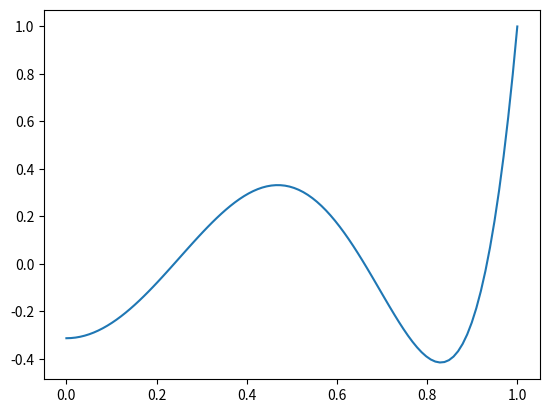

This chart was generated by the following Python code:
import numpy as np
import matplotlib.pyplot as plt
import scipy as sp

from scipy.special import legendre

x = np.linspace(0, 1, 100)
plt.plot(x, legendre(6)(x))
plt.show()